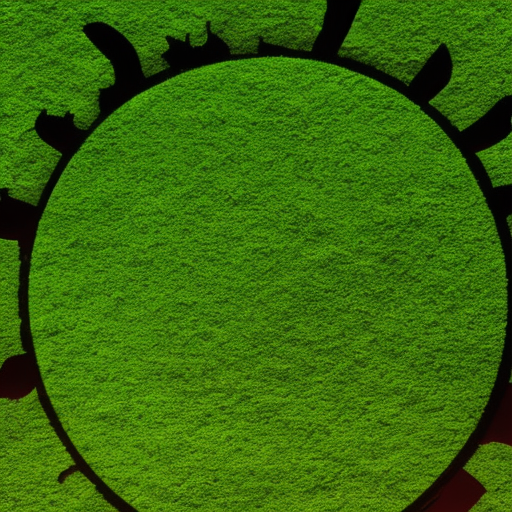
Generation parameters embedded in this image by AUTOMATIC1111 Stable Diffusion web UI or a fork of it (Forge, ...) (PNG 'parameters' text chunk):
companies making greenwashing
Steps: 50, Sampler: Euler a, CFG scale: 7, Seed: 2885724356, Size: 512x512, Model hash: a2a802b2